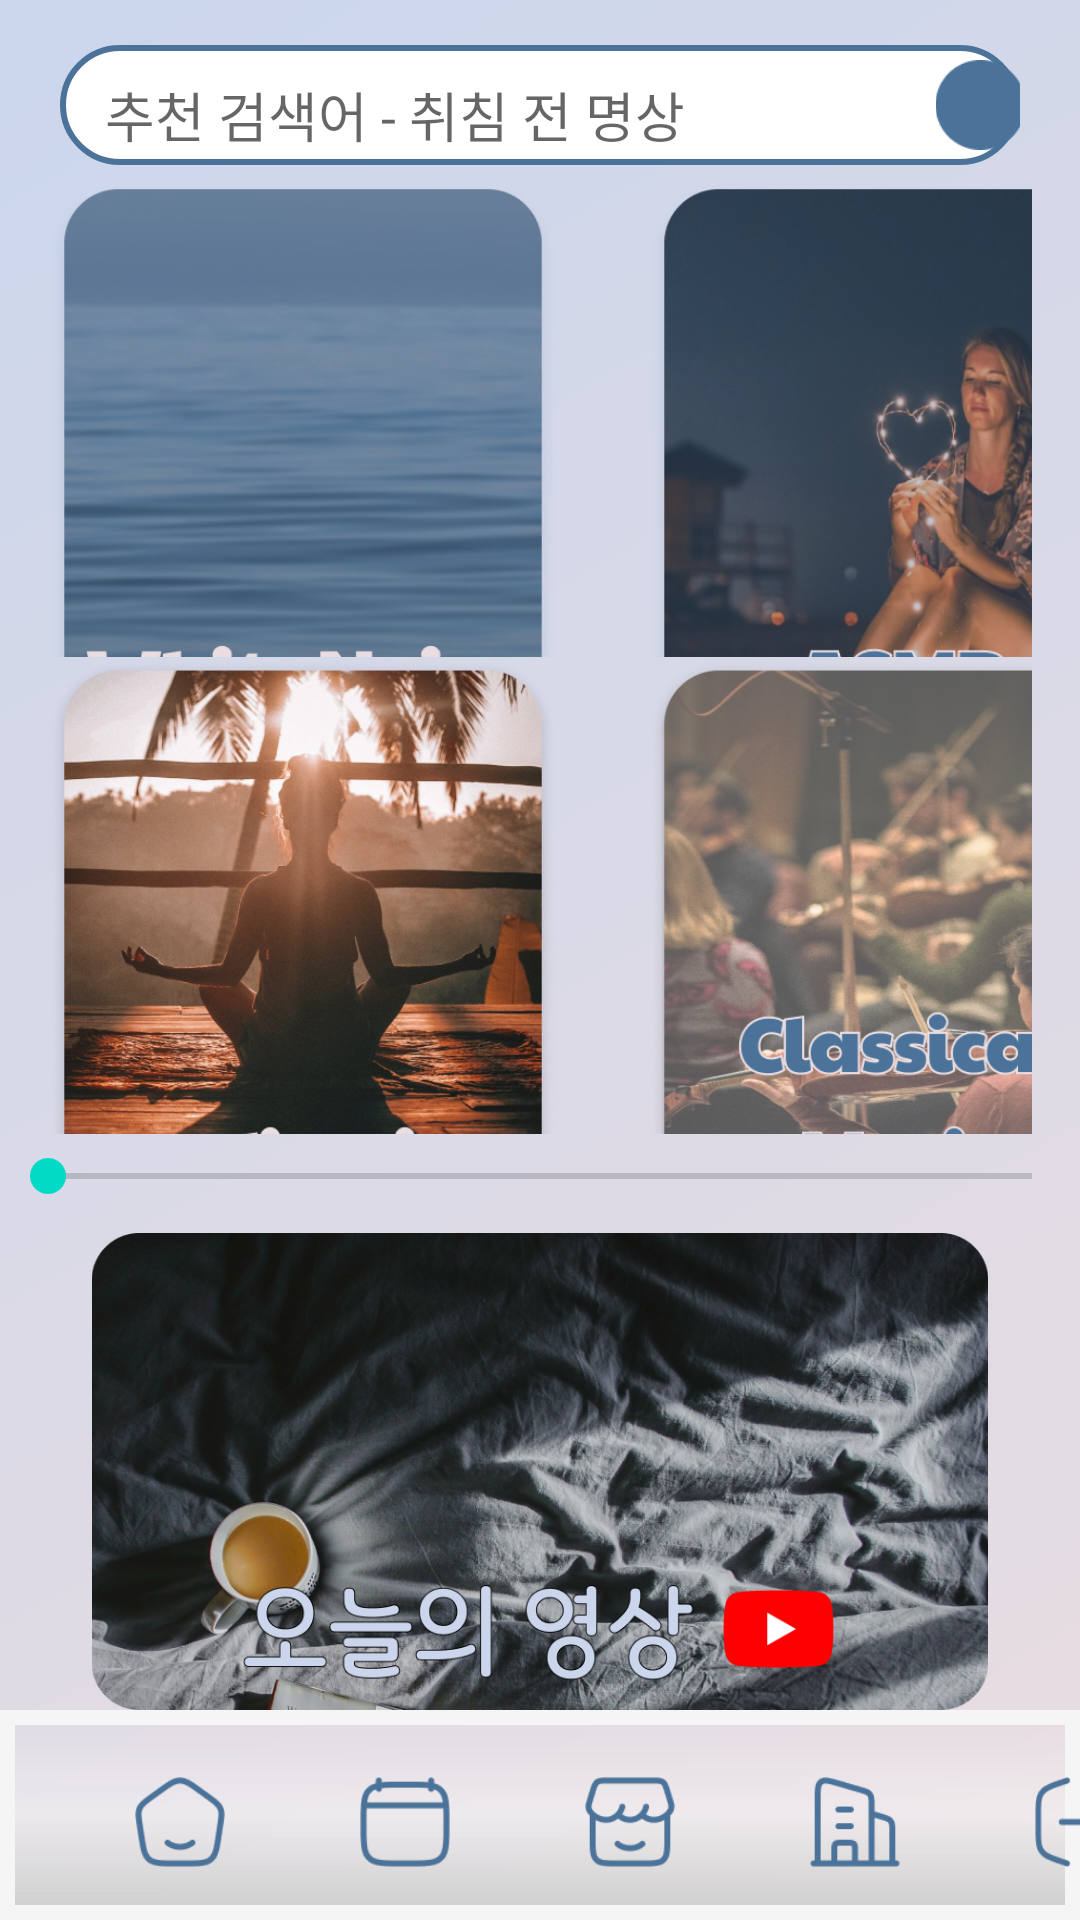

Android layout source for this screen:
<!-- AndroidManifest.xml: application theme Theme.PocsinApp -->
<!-- res/layout/sounds_main.xml -->
<?xml version="1.0" encoding="utf-8"?>
<androidx.constraintlayout.widget.ConstraintLayout
    xmlns:android="http://schemas.android.com/apk/res/android"
    xmlns:app="http://schemas.android.com/apk/res-auto"
    xmlns:tools="http://schemas.android.com/tools"
    android:layout_width="match_parent"
    android:layout_height="match_parent"
    android:background="@drawable/fullscreen_background"
    tools:context=".SoundsMain">

    <LinearLayout
        android:id="@+id/linearLayout1"
        android:layout_width="match_parent"
        android:layout_height="40dp"
        android:layout_marginStart="20dp"
        android:layout_marginTop="10dp"
        android:layout_marginEnd="20dp"
        android:layout_marginBottom="5dp"
        android:background="@drawable/border_maincolor_radius"
        android:orientation="horizontal"
        app:layout_constraintBottom_toTopOf="@+id/linearLayout2"
        app:layout_constraintEnd_toEndOf="parent"
        app:layout_constraintStart_toStartOf="parent"
        app:layout_constraintTop_toTopOf="parent">

        <EditText
            android:id="@+id/soundSearch"
            android:layout_width="wrap_content"
            android:layout_height="wrap_content"
            android:layout_marginLeft="15dp"
            android:layout_marginTop="5dp"
            android:layout_weight="1"
            android:background="@null"
            android:hint="추천 검색어 - 취침 전 명상" />

        <ImageButton
            android:id="@+id/imageButton"
            android:layout_width="30dp"
            android:layout_height="30dp"
            android:layout_marginRight="-30dp"
            android:layout_weight="1"
            android:background="@android:color/transparent"
            android:padding="0dp"
            android:scaleType="fitCenter"
            app:srcCompat="@drawable/sounds_searchbtn" />

    </LinearLayout>

    <LinearLayout
        android:id="@+id/linearLayout2"
        android:layout_width="0dp"
        android:layout_height="0dp"
        android:layout_marginStart="16dp"
        android:layout_marginEnd="16dp"
        android:layout_marginBottom="0dp"
        android:orientation="horizontal"
        app:layout_constraintBottom_toTopOf="@+id/linearLayout3"
        app:layout_constraintEnd_toEndOf="parent"
        app:layout_constraintStart_toStartOf="parent"
        app:layout_constraintTop_toBottomOf="@+id/linearLayout1">

        <ImageButton
            android:id="@+id/imageButton1"
            android:layout_width="170dp"
            android:layout_height="200dp"
            android:adjustViewBounds="true"
            android:background="@android:color/transparent"
            android:padding="0dp"
            android:scaleType="fitCenter"
            app:srcCompat="@drawable/sounds_btn1" />

        <ImageButton
            android:id="@+id/imageButton2"
            android:layout_width="170dp"
            android:layout_height="200dp"
            android:layout_marginLeft="30dp"
            android:adjustViewBounds="true"
            android:background="@android:color/transparent"
            android:padding="0dp"
            android:scaleType="fitCenter"
            app:srcCompat="@drawable/sounds_btn2" />

    </LinearLayout>

    <LinearLayout
        android:id="@+id/linearLayout3"
        android:layout_width="0dp"
        android:layout_height="0dp"
        android:layout_marginStart="16dp"
        android:layout_marginEnd="16dp"
        android:layout_marginBottom="0dp"
        android:orientation="horizontal"
        app:layout_constraintBottom_toTopOf="@+id/linearLayout4"
        app:layout_constraintEnd_toEndOf="parent"
        app:layout_constraintStart_toStartOf="parent"
        app:layout_constraintTop_toBottomOf="@+id/linearLayout2">

        <ImageButton
            android:id="@+id/imageButton3"
            android:layout_width="170dp"
            android:layout_height="200dp"
            android:adjustViewBounds="true"

            android:background="@android:color/transparent"
            android:padding="0dp"
            android:scaleType="fitCenter"
            app:srcCompat="@drawable/sounds_btn4" />

        <ImageButton
            android:id="@+id/imageButton4"
            android:layout_width="170dp"
            android:layout_height="200dp"
            android:layout_marginLeft="30dp"
            android:adjustViewBounds="true"
            android:background="@android:color/transparent"
            android:padding="0dp"
            android:scaleType="fitCenter"
            app:srcCompat="@drawable/sounds_btn5" />

    </LinearLayout>

    <LinearLayout
        android:id="@+id/linearLayout4"
        android:layout_width="0dp"
        android:layout_height="30dp"
        android:layout_marginBottom="3dp"
        android:orientation="horizontal"
        app:layout_constraintBottom_toTopOf="@+id/linearLayout5"
        app:layout_constraintEnd_toEndOf="parent"
        app:layout_constraintStart_toStartOf="parent"
        app:layout_constraintTop_toBottomOf="@+id/linearLayout3">


        <SeekBar
            android:id="@+id/seekBar"
            android:layout_width="match_parent"
            android:layout_height="wrap_content"
            android:layout_marginTop="5dp"
            android:layout_weight="1" />
    </LinearLayout>

    <LinearLayout
        android:id="@+id/linearLayout5"
        android:layout_width="0dp"
        android:layout_height="0dp"
        android:orientation="horizontal"
        app:layout_constraintBottom_toTopOf="@+id/toolbar"
        app:layout_constraintEnd_toEndOf="parent"
        app:layout_constraintStart_toStartOf="parent"
        app:layout_constraintTop_toBottomOf="@+id/linearLayout4">

        <ImageButton
            android:id="@+id/imageButton5"
            android:layout_width="wrap_content"
            android:layout_height="wrap_content"
            android:layout_weight="1"
            android:adjustViewBounds="true"
            android:background="@android:color/transparent"
            android:padding="0dp"
            android:scaleType="fitCenter"
            app:srcCompat="@drawable/sounds_btn3" />

    </LinearLayout>

    <androidx.appcompat.widget.Toolbar
        android:id="@+id/toolbar"
        android:layout_width="0dp"
        android:layout_height="70dp"
        android:background="@drawable/gradient"
        android:minHeight="?attr/actionBarSize"
        android:theme="?attr/actionBarTheme"
        app:contentInsetStart="0dp"
        app:layout_constraintBottom_toBottomOf="parent"
        app:layout_constraintEnd_toEndOf="parent"
        app:layout_constraintStart_toStartOf="parent"
        app:layout_constraintTop_toBottomOf="@+id/linearLayout5">


        <ImageButton
            android:id="@+id/home_icon"
            android:layout_width="30dp"
            android:layout_height="30dp"
            android:layout_marginLeft="45dp"
            android:background="@android:color/transparent"
            android:scaleType="fitXY"
            app:srcCompat="@drawable/home_icon" />


        <ImageButton
            android:id="@+id/calendar_icon"
            android:layout_width="30dp"
            android:layout_height="30dp"
            android:layout_marginLeft="45dp"
            android:background="@android:color/transparent"
            android:scaleType="fitXY"
            app:srcCompat="@drawable/calendar_icon" />


        <ImageButton
            android:id="@+id/store_icon"
            android:layout_width="30dp"
            android:layout_height="30dp"
            android:layout_marginLeft="45dp"
            android:background="@android:color/transparent"
            android:scaleType="fitXY"
            app:srcCompat="@drawable/store_icon" />


        <ImageButton
            android:id="@+id/building_icon"
            android:layout_width="30dp"
            android:layout_height="30dp"
            android:layout_marginLeft="45dp"
            android:background="@android:color/transparent"
            android:scaleType="fitXY"
            app:srcCompat="@drawable/building_icon" />


        <ImageButton
            android:id="@+id/logout_icon"
            android:layout_width="26dp"
            android:layout_height="30dp"
            android:layout_marginLeft="45dp"
            android:background="@android:color/transparent"
            android:scaleType="fitXY"
            app:srcCompat="@drawable/logout_icon" />


    </androidx.appcompat.widget.Toolbar>


</androidx.constraintlayout.widget.ConstraintLayout>
<!-- resources referenced by this layout -->
<resources>
  <!-- drawable border_maincolor_radius (drawable) -->
  <?xml version="1.0" encoding="utf-8"?>
  <shape xmlns:android="http://schemas.android.com/apk/res/android"
      android:shape="rectangle">
  
      
      <solid android:color="#ffffff" />
  
      
      <stroke android:width="2dp" android:color="@color/maincolor" />
  
      
      <corners android:radius="20dp" />
  
      
      <padding android:top="5dp" />
  
  </shape>
  <!-- drawable building_icon: png bitmap (drawable, 1450 bytes) -->
  <!-- drawable calendar_icon: png bitmap (drawable, 1592 bytes) -->
  <!-- drawable fullscreen_background (drawable) -->
  <?xml version="1.0" encoding="utf-8"?>
  <shape xmlns:android="http://schemas.android.com/apk/res/android"
      android:shape="rectangle">
  
      
      <gradient
          android:angle="135"
          android:endColor="#CBD6EC"
          android:startColor="#E9DDE1" />
      
      <padding android:top="5dp" />
  
  
      
      
  
  </shape>
  <!-- drawable gradient (drawable) -->
  <?xml version="1.0" encoding="utf-8"?>
  <shape xmlns:android="http://schemas.android.com/apk/res/android"
      android:shape="rectangle">
  
      
      <gradient
          android:angle="90"
          android:centerColor="#8CF5F5F5"
          android:endColor="#00D9D9D9"
          android:startColor="#CECECE" />
  
      
      <stroke android:width="5dp"
          android:color="#F5F5F5"
          />
  
  
      
      <padding android:top="5dp" />
  
  
      
      
  
  </shape>
  <!-- drawable home_icon: png bitmap (drawable, 2156 bytes) -->
  <!-- drawable logout_icon: png bitmap (drawable-v24, 1466 bytes) -->
  <!-- drawable sounds_btn1: png bitmap (drawable-v24, 170326 bytes) -->
  <!-- drawable sounds_btn2: png bitmap (drawable-v24, 299186 bytes) -->
  <!-- drawable sounds_btn3: png bitmap (drawable-v24, 715217 bytes) -->
  <!-- drawable sounds_btn4: png bitmap (drawable-v24, 406223 bytes) -->
  <!-- drawable sounds_btn5: png bitmap (drawable-v24, 370137 bytes) -->
  <!-- drawable sounds_searchbtn: png bitmap (drawable-v24, 1238 bytes) -->
  <!-- drawable store_icon: png bitmap (drawable, 2279 bytes) -->
  <style name="Theme.PocsinApp" parent="Theme.MaterialComponents.DayNight.DarkActionBar">
          
          <item name="colorPrimary">@color/purple_500</item>
          <item name="colorPrimaryVariant">@color/purple_700</item>
          <item name="colorOnPrimary">@color/white</item>
          
          <item name="colorSecondary">@color/teal_200</item>
          <item name="colorSecondaryVariant">@color/teal_700</item>
          <item name="colorOnSecondary">@color/black</item>
          
          <item name="android:statusBarColor" tools:targetApi="l">?attr/colorPrimaryVariant</item>
          
      </style>
  <color name="maincolor">#FF4B7299</color>
  <color name="purple_500">#FF6200EE</color>
  <color name="purple_700">#FF3700B3</color>
  <color name="white">#FFFFFFFF</color>
  <color name="teal_200">#FF03DAC5</color>
  <color name="teal_700">#FF018786</color>
  <color name="black">#FF000000</color>
</resources>
